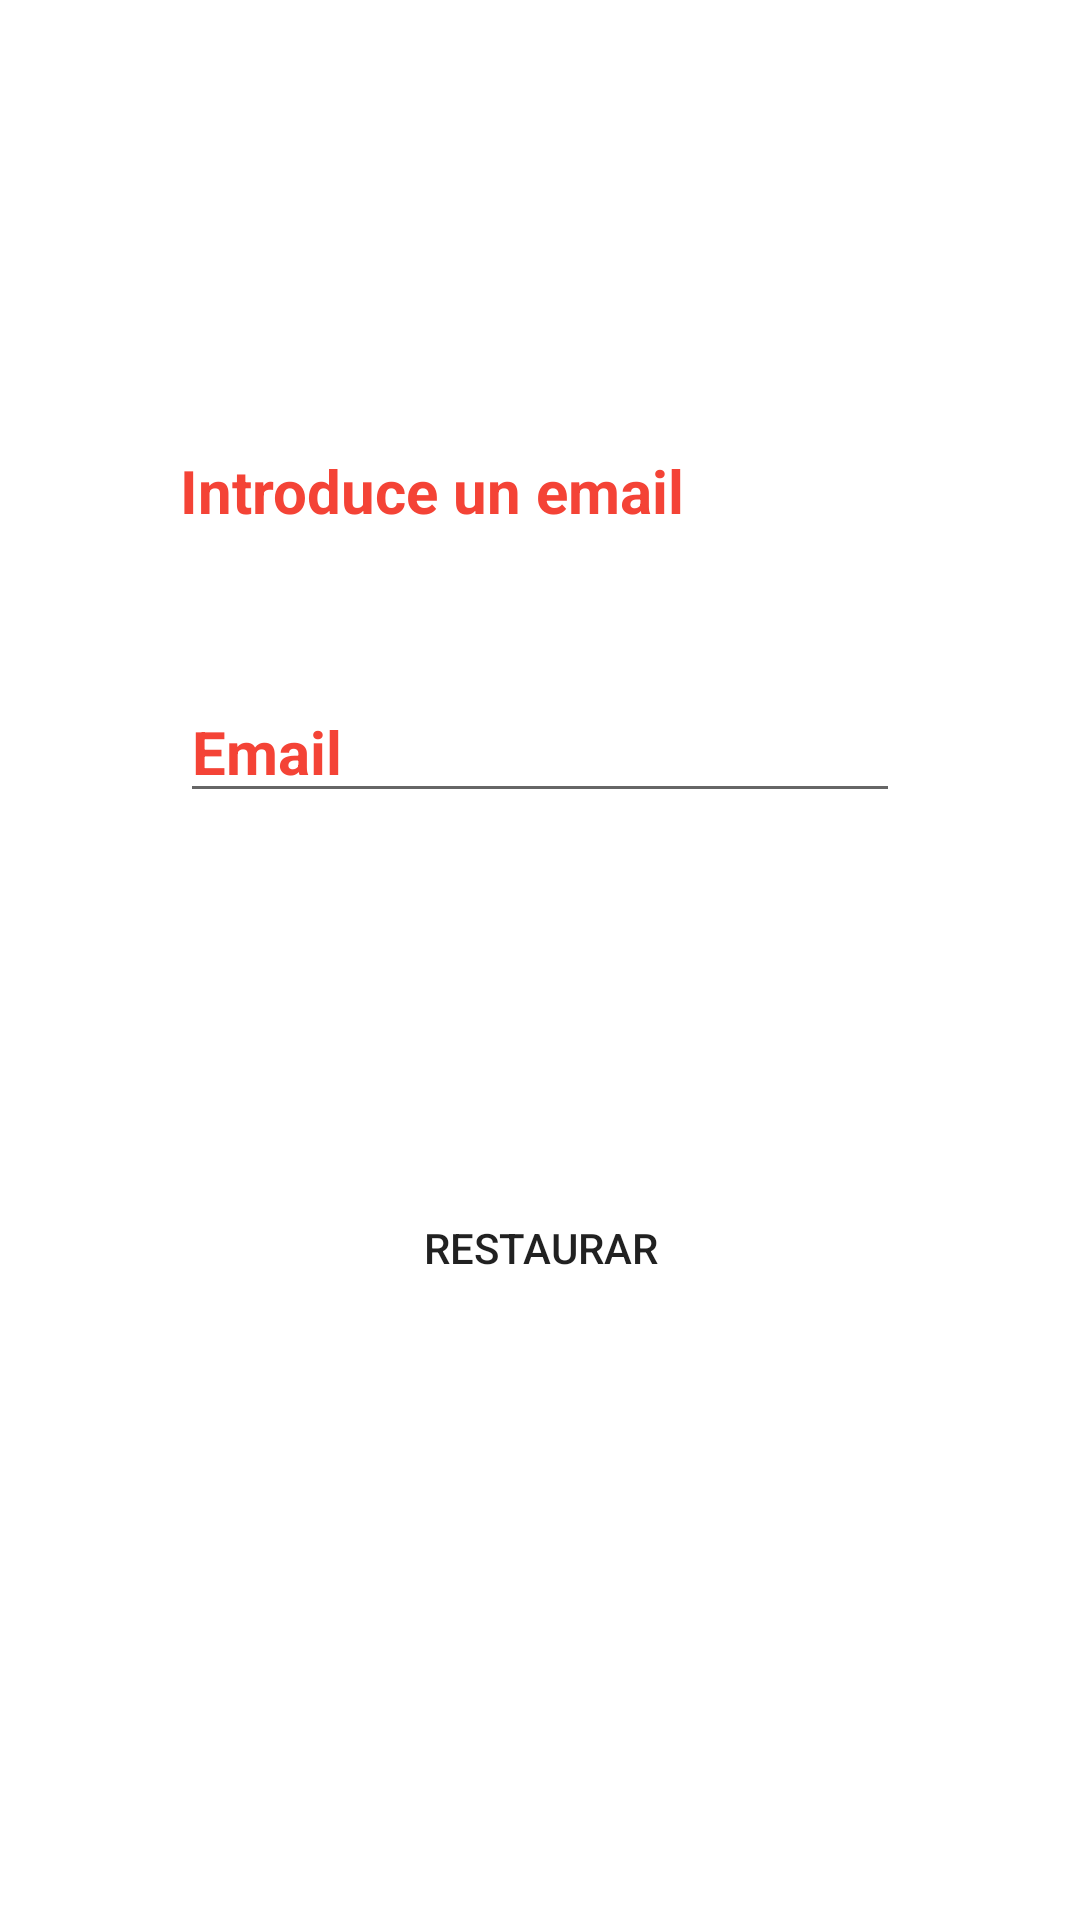

Android layout source for this screen:
<!-- AndroidManifest.xml: application theme Theme.AppF1 -->
<!-- res/layout/activity_restaurar.xml -->
<?xml version="1.0" encoding="utf-8"?>
<androidx.constraintlayout.widget.ConstraintLayout xmlns:android="http://schemas.android.com/apk/res/android"
    android:layout_width="match_parent"
    android:layout_height="match_parent"
    android:background="@drawable/f1"
    xmlns:app="http://schemas.android.com/apk/res-auto">

    <TextView
        android:id="@+id/restorePassword"
        android:layout_width="240dp"
        android:layout_height="wrap_content"
        android:layout_centerInParent="true"
        android:textColor="#F44336"
        android:layout_margin="150dp"
        android:textSize="20dp"
        android:textColorHint="#F44336"
        android:textStyle="bold"
        android:hint="Introduce un email "
        app:layout_constraintStart_toStartOf="parent"
        app:layout_constraintEnd_toEndOf="parent"
        app:layout_constraintTop_toTopOf="parent"
        />
    <EditText
        android:id="@+id/email"
        android:layout_width="240dp"
        android:textSize="20dp"
        android:layout_height="wrap_content"
        android:hint="Email"
        android:textColor="#F44336"
        android:inputType="textPassword"
        android:textColorHint="#F44336"
        android:textStyle="bold"
        app:layout_constraintStart_toStartOf="parent"
        app:layout_constraintEnd_toEndOf="parent"
        app:layout_constraintTop_toBottomOf="@+id/restorePassword"
        android:layout_marginTop="50dp"/>

    <Button
        android:id="@+id/send"
        android:layout_width="140dp"
        android:layout_height="wrap_content"
        android:text="Restaurar"
        android:background="@android:color/transparent"
        android:layout_marginBottom="200dp"
        app:layout_constraintStart_toStartOf="parent"
        app:layout_constraintBottom_toBottomOf="parent"
        app:layout_constraintEnd_toEndOf="parent"/>


</androidx.constraintlayout.widget.ConstraintLayout>
<!-- resources referenced by this layout -->
<resources>
  <style name="Theme.AppF1" parent="Theme.MaterialComponents.DayNight.DarkActionBar">
          
          <item name="colorPrimary">@color/black</item>
          <item name="colorPrimaryVariant">#F44336</item>
          <item name="colorOnPrimary">#FF0000</item>
          
          <item name="colorSecondary">#F44336</item>
          <item name="colorSecondaryVariant">@color/black</item>
          <item name="colorOnSecondary">@color/black</item>
          
          <item name="android:statusBarColor">?attr/colorPrimaryVariant</item>
          
      </style>
  <!-- not gathered from this repository: default colours our renderer supplied (Android Studio template values) -->
  <color name="black">#FF000000</color>
</resources>
